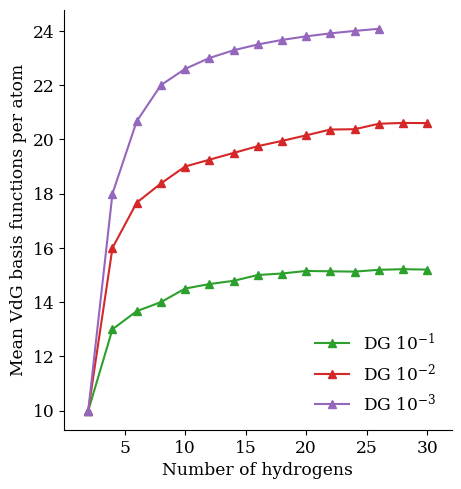
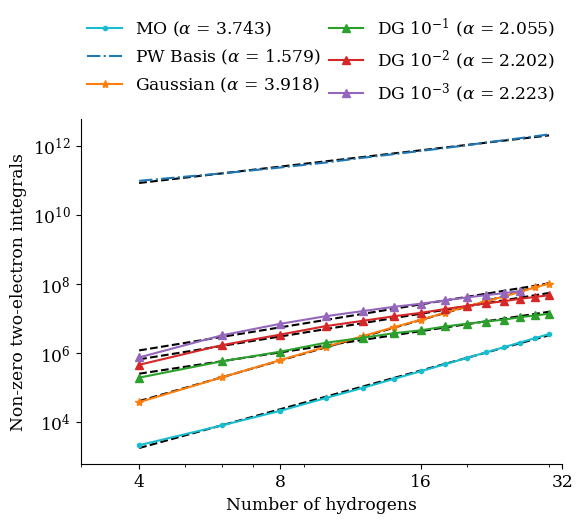
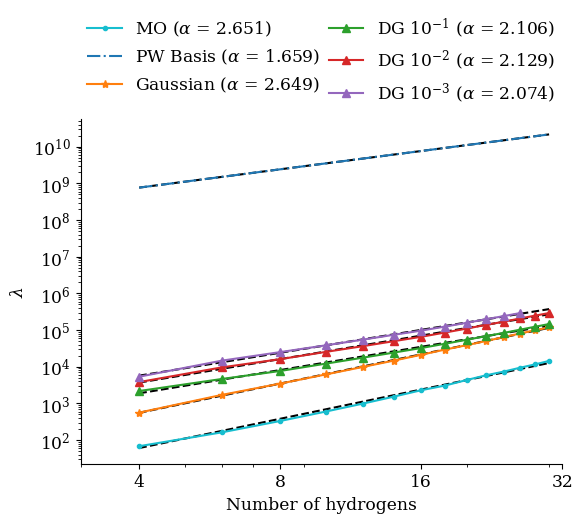

These charts were generated, in order, by the following Python code:
import matplotlib
import matplotlib.pyplot as plt
import matplotlib.patches as mpatches
from matplotlib.ticker import FormatStrFormatter
import matplotlib.ticker as ticker

import numpy as np
from scipy.optimize import curve_fit
from scipy import stats


def func(x, a,c):
    return  c*x**a 

def func1(x, a, c):
    return  a*x + c

if __name__ == '__main__':

    plt.rcParams["font.family"] = "serif"
    plt.rcParams["mathtext.fontset"] = "dejavuserif"
    plt.rcParams.update({'font.size': 12.3})


    atoms = np.linspace(2,30, num=15)
    # No Loewdin
    #SVD tol: 0.1
    nao = np.array([ 
        10, 20, 30, 40, 50, 60, 70, 80, 90, 100, 110, 120, 130, 140, 150
        ])
    nao_dg1 = np.array([ 
        20, 52, 82, 112, 145, 176, 207, 240, 271, 303, 333, 363, 395, 426, 456
        ])
    nnz_eri = np.array([ 
        2072.0, 36568.0, 190812.0, 606584.0, 1464260.0, 3006184.0, 5500492.0, 
        9089464.0, 14458488.0, 21809512.0, 30924740.0, 42621152.0, 58743516.0,
        78256624.0, 101653352.0
        ])
    nnz_eri_dg1 = np.array([ 
        17728.0, 187828.0, 558756.0, 1065762.0, 1935029.0, 2699892.0, 
        3670381.0, 4463652.0, 5752113.0, 6917989.0, 8015497.0, 9059857.0, 
        10663325.0, 12016172.0, 13437200.0
        ])
    la = np.array([ 
        92.32110876876519, 561.2719842403932, 1703.3512404456728, 
        3473.6921748406676, 6164.799004413331, 9867.013811970475, 
        14778.051637958226, 21236.929873596295, 29486.319175426765, 
        38761.60729460747, 50306.64606375845, 64560.65344206327, 
        80734.68255504587, 98974.97451403661, 118243.93440955966
        ])
    la_dg1 = np.array([ 
        447.61039870970313, 2178.9141761002006, 4634.649872535632, 
        7677.09162760667, 12137.436000549105, 17668.064483130387, 
        24411.031704717323, 32447.36763005875, 42552.853608808306, 
        54425.39637000106, 68478.47682714764, 83763.3073322243,
        102624.56125899105, 123430.69848646497, 146429.26954285614
        ])
    nnz_eri_pw = np.array([
        5.06250000e+10, 9.76562500e+10, 1.60000000e+11, 2.37656250e+11,
        3.30625000e+11, 4.55625000e+11, 5.81406250e+11, 7.22500000e+11,
        8.78906250e+11, 1.05062500e+12, 1.26562500e+12, 1.47015625e+12,
        1.69000000e+12, 1.92515625e+12, 2.17562500e+12
        ])
    la_pw = np.array([
        4.67378516e+08, 9.12659618e+08, 1.51346525e+09, 2.27525511e+09,
        3.20333728e+09, 4.47475500e+09, 5.77788067e+09, 7.26473127e+09,
        8.94109555e+09, 1.08126032e+10, 1.31979693e+10, 1.55074439e+10,
        1.80305159e+10, 2.07733024e+10, 2.37417548e+10
        ])  

    nnz_eri_mo = np.array([
        128.0, 2048.0, 7688.0, 20432.0, 47844.0, 94472.0, 173448.0,
        289892.0, 461012.0, 697172.0, 1018532.0, 1432152.0, 1969548.0,
        2635784.0, 3470712.0
        ])

    la_mo = np.array([
        11.38982712250952, 68.0747562442399, 162.2674183439647,
        331.89678701065606, 598.372541859568, 985.530002714339,
        1537.182926150445, 2291.9687480974294, 3080.363490517499,
        4346.273634203047, 5841.592404884032, 7375.0019696752315,
        9403.916593023128, 11598.660434016756, 14458.453930702959
        ])


    #SVD tol: 0.01
    nao_dg2 = np.array([ 
        20, 64, 106, 147, 190, 231, 273, 316, 
        359, 403, 448, 489, 535, 577, 618
        ])
    nnz_eri_dg2 = np.array([
        17728.0, 443728.0, 1643880.0, 3338971.0, 5879048.0, 8383165.0, 
        11400321.0, 14337240.0, 18492749.0, 22639325.0, 26941916.0, 
        31027141.0, 36664561.0, 41350557.0, 46459372.0
        ])
    la_dg2 = np.array([
        447.61039870970313, 3821.1438289020944, 9600.818202229251, 
        16108.978005080675, 25393.357217214667, 36418.97842597099, 
        49978.980239718905, 65696.96858694851, 86024.68450912315, 
        109842.00526252379, 138988.22298621715, 169242.87947675106,
        207564.66803064468, 247737.39651429703, 292424.7073923659
        ])

    #SVD tol: 0.001
    nao_dg3 = np.array([
        20, 72, 124, 176, 226, 276, 326, 376, 426, 476, 526, 576, 626
        ])
    nnz_eri_dg3 = np.array([
        17728.0, 726260.0, 3176336.0, 6862330.0, 11412216.0, 16075348.0, 
        21442808.0, 26387648.0, 32973128.0, 40011680.0, 46711348.0, 
        53335832.0, 61450636.0
        ])
    la_dg3 = np.array([ 
        447.61039870970313, 5357.520650437367, 14655.152142501165, 
        25090.514528294767, 38354.78907093906, 54864.66149950643, 
        74660.26116179029, 96842.71169227763, 125170.66381161746, 
        158188.76704349596, 197730.87988801047, 240809.44012833497, 
        290909.71809843864
        ])


    plt.rcParams["font.family"] = "serif"
    plt.rcParams["mathtext.fontset"] = "dejavuserif"

    fig,      arr      = plt.subplots(nrows=1, ncols=1,  figsize=(5,5))
    fig_nl_1, arr_nl_1 = plt.subplots(nrows=1, ncols=1,  figsize=(6,5))
    fig_nl_2, arr_nl_2 = plt.subplots(nrows=1, ncols=1,  figsize=(6,5))
    fig.subplots_adjust(top=.95)

    

    sp_pw, intc_pw, _, _, _ = stats.linregress(np.log(np.array(atoms[1:])),
            np.log(np.array(nnz_eri_pw[1:])))
    
    sp_mo, intc_mo, _, _, _ = stats.linregress(np.log(np.array(atoms[:])),
            np.log(np.array(nnz_eri_mo[:])))

    sp, intc, _, _, _ = stats.linregress(np.log(np.array(atoms[1:])),
            np.log(np.array(nnz_eri[1:])))

    sp_dg1,intc_dg1,_,_,_ = stats.linregress(np.log(np.array(atoms[1:])),
            np.log(np.array(nnz_eri_dg1[1:])))

    sp_dg2,intc_dg2,_,_,_ = stats.linregress(np.log(np.array(atoms[1:])),
            np.log(np.array(nnz_eri_dg2[1:])))
    
    sp_dg3,intc_dg3,_,_,_ = stats.linregress(np.log(np.array(atoms[1:13])),
            np.log(np.array(nnz_eri_dg3[1:])))

    
    sp_la_pw, intc_la_pw, _, _, _= stats.linregress(
            np.log(np.array(atoms[1:])),
            np.log(np.array(la_pw[1:]))
            )
    sp_la_mo, intc_la_mo, _, _, _= stats.linregress(
            np.log(np.array(atoms[:])),
            np.log(np.array(la_mo[:]))
            )
    
    #sp_la_pw   = 1.12
    #intc_la_pw = 19
    sp_la, intc_la, _, _, _= stats.linregress(
            np.log(np.array(atoms[1:])),
            np.log(np.array(la[1:]))
            )

    sp_la_dg1, intc_la_dg1, _, _, _= stats.linregress(
            np.log(np.array(atoms[1:])),
            np.log(np.array(la_dg1[1:]))
            )

    sp_la_dg2, intc_la_dg2, _, _, _= stats.linregress(
            np.log(np.array(atoms[1:])),
            np.log(np.array(la_dg2[1:]))
            )

    sp_la_dg3, intc_la_dg3, _, _, _= stats.linregress(
            np.log(np.array(atoms[1:13])),
            np.log(np.array(la_dg3[1:])))

  
    
    arr_nl_1.loglog(atoms[1:],
                   np.exp(intc_pw)*np.array(atoms[1:])**sp_pw, 'k--')

    arr_nl_1.loglog(atoms[1:],
                   np.exp(intc_mo)*np.array(atoms[1:])**sp_mo, 'k--')

    arr_nl_1.loglog(atoms[1:],
                   np.exp(intc)*np.array(atoms[1:])**sp, 'k--')

    arr_nl_1.loglog(atoms[1:],
                   np.exp(intc_dg1)*np.array(atoms[1:])**sp_dg1,
                   'k--')

    arr_nl_1.loglog(atoms[1:],
                   np.exp(intc_dg2)*np.array(atoms[1:])**sp_dg2,
                   'k--')

    arr_nl_1.loglog(atoms[1:],
                   np.exp(intc_dg3)*np.array(atoms[1:])**sp_dg3,
                   'k--')


    arr_nl_1.loglog(
            atoms[1:],
            nnz_eri_mo[1:],
            color='tab:cyan',
            marker = '.',
            label = "MO (${\\alpha}$ = %5.3f)" % sp_mo
            )

    arr_nl_1.loglog(
            atoms[1:], 
            nnz_eri_pw[1:],
            color= 'tab:blue', 
            ls = '-.',
            label = 'PW Basis (${\\alpha}$ = %5.3f)' % sp_pw
            )


    arr_nl_1.loglog(
            atoms[1:], 
            nnz_eri[1:], 
            color= 'tab:orange', 
            marker = '*',
            label = 'Gaussian (${\\alpha}$ = %5.3f)' % sp
            )

    arr_nl_1.loglog(
            atoms[1:], 
            nnz_eri_dg1[1:], color = 'tab:green', 
            marker = '^',
            label = 'DG $10^{-1}$ (${\\alpha}$ = %5.3f)' % sp_dg1
            )

    arr_nl_1.loglog(
            atoms[1:], 
            nnz_eri_dg2[1:], 
            color = 'tab:red', 
            marker = '^',
            label = 'DG $10^{-2}$ (${\\alpha}$ = %5.3f)'% sp_dg2
            )

    arr_nl_1.loglog(
            atoms[1:13], 
            nnz_eri_dg3[1:], 
            color = 'tab:purple', 
            marker = '^',
            label = 'DG $10^{-3}$ (${\\alpha}$ = %5.3f)' % sp_dg3
            )

    arr_nl_1.set_xlabel('Number of hydrogens')
    arr_nl_1.set_ylabel('Non-zero two-electron integrals')
    #arr_nl_1.set_ylim(1e3,1e10)
    arr_nl_1.set_xlim(3,32)
    arr_nl_1.xaxis.set_ticks([4,8,16,32])
    arr_nl_1.xaxis.set_major_formatter(ticker.FormatStrFormatter('%d'))
    arr_nl_1.spines['top'].set_visible(False)
    arr_nl_1.spines['right'].set_visible(False)
    #arr_nl_1.legend(frameon=False,
    #                loc ='center left',
    #                bbox_to_anchor=(0, 0.36, 0.5, 0.5))
    arr_nl_1.legend(bbox_to_anchor=(0., 1.02, 1., .102),
                                   ncol=2,
                                   frameon=False,
                                   mode = 'expand',
                                   borderaxespad=0.
                                   )
    fig_nl_1.tight_layout()
    fig_nl_1.subplots_adjust(top=0.79, bottom = .1)
  


    # Lambda value
    arr_nl_2.loglog(atoms[1:],
                   np.exp(intc_la_mo)*np.array(atoms[1:])**sp_la_mo, 'k--')
    
    arr_nl_2.loglog(atoms[1:],
                   np.exp(intc_la_pw)*np.array(atoms[1:])**sp_la_pw, 'k--')

    arr_nl_2.loglog(atoms[1:],
                   np.exp(intc_la)*np.array(atoms[1:])**sp_la, 'k--')

    arr_nl_2.loglog(atoms[1:],
                   np.exp(intc_la_dg1)*np.array(atoms[1:])**sp_la_dg1,
                   'k--')

    arr_nl_2.loglog(atoms[1:],
                   np.exp(intc_la_dg2)*np.array(atoms[1:])**sp_la_dg2,
                   'k--')

    arr_nl_2.loglog(atoms[1:],
                   np.exp(intc_la_dg3)*np.array(atoms[1:])**sp_la_dg3,
                   'k--')

    arr_nl_2.loglog(
            atoms[1:],
            la_mo[1:],
            color= 'tab:cyan',
            marker = '.',
            label = "MO (${\\alpha}$ = %5.3f)" % sp_la_mo
            )

    arr_nl_2.loglog(
            atoms[1:], 
            #la_pw[1:], 
            np.exp(intc_la_pw)*np.array(atoms[1:])**sp_la_pw,
            color= 'tab:blue', 
            ls = '-.',
            label = 'PW Basis (${\\alpha}$ = %5.3f)' % sp_la_pw
            )

    arr_nl_2.loglog(
            atoms[1:], 
            la[1:], 
            color= 'tab:orange', 
            marker = '*',
            label = 'Gaussian (${\\alpha}$ = %5.3f)' % sp_la
            )

    arr_nl_2.loglog(
            atoms[1:], 
            la_dg1[1:], color = 'tab:green', 
            marker = '^',
            label = 'DG $10^{-1}$ (${\\alpha}$ = %5.3f)' % sp_la_dg1
            )

    arr_nl_2.loglog(
            atoms[1:], 
            la_dg2[1:], 
            color = 'tab:red', 
            marker = '^',
            label = 'DG $10^{-2}$ (${\\alpha}$ = %5.3f)'% sp_la_dg2
            )

    arr_nl_2.loglog(
            atoms[1:13], 
            la_dg3[1:], 
            color = 'tab:purple', 
            marker = '^',
            label = 'DG $10^{-3}$ (${\\alpha}$ = %5.3f)' % sp_la_dg3
            )

    arr_nl_2.set_xlabel('Number of hydrogens')
    arr_nl_2.set_ylabel('$\lambda$')
    #arr_nl_2.set_ylim(1e2,3e5)
    arr_nl_2.set_xlim(3,32)
    arr_nl_2.xaxis.set_ticks([4,8,16,32])
    arr_nl_2.xaxis.set_major_formatter(ticker.FormatStrFormatter('%d'))
    arr_nl_2.spines['top'].set_visible(False)
    arr_nl_2.spines['right'].set_visible(False)
    #arr_nl_2.legend(frameon=False, 
    #                loc ='center left',
    #                bbox_to_anchor=(0, 0.34, 0.5, 0.5))

    arr_nl_2.legend(bbox_to_anchor=(0., 1.02, 1., .102),
                                   ncol=2,
                                   frameon=False,
                                   mode = 'expand',
                                   borderaxespad=0.
                                   )
    fig_nl_2.tight_layout()
    fig_nl_2.subplots_adjust(top=0.79, bottom = .1)
    
    
    arr.plot(atoms, [j/i for i,j in zip(atoms, nao_dg1)],
            color = 'tab:green', marker = '^', label = 'DG $10^{-1}$')

    arr.plot(atoms[:], [j/i for i,j in zip(atoms[:], nao_dg2)],
            color = 'tab:red', marker = '^', label = 'DG $10^{-2}$')

    arr.plot(atoms[:13], [j/i for i,j in zip(atoms[:13], nao_dg3)],
            color = 'tab:purple', marker = '^', label = 'DG $10^{-3}$')
    arr.set_xlabel('Number of hydrogens')
    arr.set_ylabel('Mean VdG basis functions per atom')
    #arr.set_ylim(9,23)
    arr.set_xlim(0,32)
    arr.xaxis.set_ticks([5,10,15,20,25,30])
    arr.xaxis.set_major_formatter(ticker.FormatStrFormatter('%d'))
    arr.spines['top'].set_visible(False)
    arr.spines['right'].set_visible(False)
    arr.legend(frameon=False, loc = 4) 



    plt.show()








